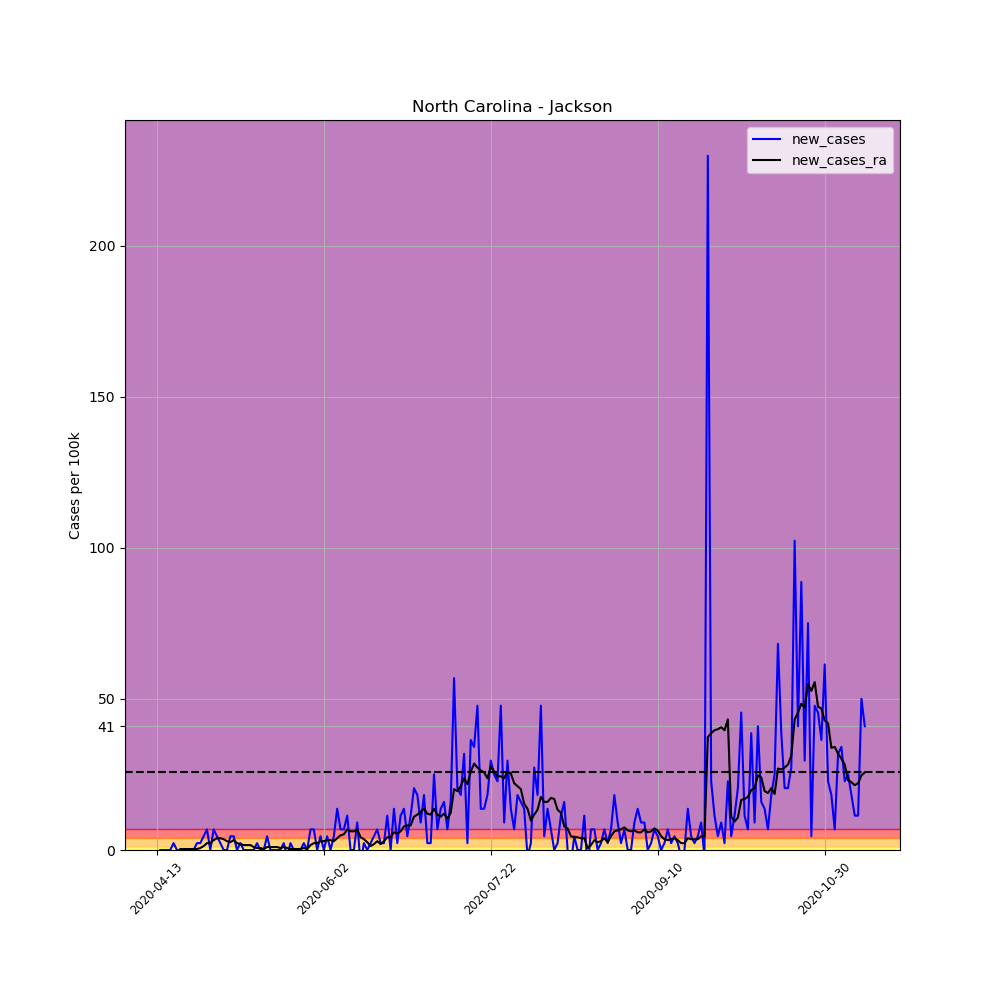

Values plotted in this chart, from the file beside it:
, date, county, state, fips, cases, deaths, COUNTY, STNAME, CTYNAME, POPESTIMATE2019, per_100k, per_100k_ra, new_cases, new_cases_ra
617424, 2020-04-13, Jackson, North Carolina, 37099, 2, 0, 99, North Carolina, Jackson, 43938, 4.552, , , 
617425, 2020-04-14, Jackson, North Carolina, 37099, 2, 0, 99, North Carolina, Jackson, 43938, 4.552, , 0.0, 
617426, 2020-04-15, Jackson, North Carolina, 37099, 2, 0, 99, North Carolina, Jackson, 43938, 4.552, , 0.0, 
617427, 2020-04-16, Jackson, North Carolina, 37099, 2, 0, 99, North Carolina, Jackson, 43938, 4.552, , 0.0, 
617428, 2020-04-17, Jackson, North Carolina, 37099, 2, 0, 99, North Carolina, Jackson, 43938, 4.552, , 0.0, 
617429, 2020-04-18, Jackson, North Carolina, 37099, 3, 0, 99, North Carolina, Jackson, 43938, 6.828, , 2.276, 
617430, 2020-04-19, Jackson, North Carolina, 37099, 3, 0, 99, North Carolina, Jackson, 43938, 6.828, 5.202, 0.0, 
617431, 2020-04-20, Jackson, North Carolina, 37099, 3, 0, 99, North Carolina, Jackson, 43938, 6.828, 5.527, 0.0, 0.3251
617432, 2020-04-21, Jackson, North Carolina, 37099, 3, 0, 99, North Carolina, Jackson, 43938, 6.828, 5.852, 0.0, 0.3251
617433, 2020-04-22, Jackson, North Carolina, 37099, 3, 0, 99, North Carolina, Jackson, 43938, 6.828, 6.178, 0.0, 0.3251
617434, 2020-04-23, Jackson, North Carolina, 37099, 3, 0, 99, North Carolina, Jackson, 43938, 6.828, 6.503, 0.0, 0.3251
617435, 2020-04-24, Jackson, North Carolina, 37099, 3, 0, 99, North Carolina, Jackson, 43938, 6.828, 6.828, 0.0, 0.3251
617436, 2020-04-25, Jackson, North Carolina, 37099, 4, 0, 99, North Carolina, Jackson, 43938, 9.104, 7.153, 2.276, 0.3251
617437, 2020-04-26, Jackson, North Carolina, 37099, 5, 0, 99, North Carolina, Jackson, 43938, 11.38, 7.803, 2.276, 0.6503
617438, 2020-04-27, Jackson, North Carolina, 37099, 7, 0, 99, North Carolina, Jackson, 43938, 15.93, 9.104, 4.552, 1.301
617439, 2020-04-28, Jackson, North Carolina, 37099, 10, 0, 99, North Carolina, Jackson, 43938, 22.76, 11.38, 6.828, 2.276
617440, 2020-04-29, Jackson, North Carolina, 37099, 10, 0, 99, North Carolina, Jackson, 43938, 22.76, 13.66, 0.0, 2.276
617441, 2020-04-30, Jackson, North Carolina, 37099, 13, 0, 99, North Carolina, Jackson, 43938, 29.59, 16.91, 6.828, 3.251
617442, 2020-05-01, Jackson, North Carolina, 37099, 15, 0, 99, North Carolina, Jackson, 43938, 34.14, 20.81, 4.552, 3.902
617443, 2020-05-02, Jackson, North Carolina, 37099, 16, 0, 99, North Carolina, Jackson, 43938, 36.41, 24.71, 2.276, 3.902
617444, 2020-05-03, Jackson, North Carolina, 37099, 16, 0, 99, North Carolina, Jackson, 43938, 36.41, 28.29, 0.0, 3.576
617445, 2020-05-04, Jackson, North Carolina, 37099, 16, 0, 99, North Carolina, Jackson, 43938, 36.41, 31.21, 0.0, 2.926
617446, 2020-05-05, Jackson, North Carolina, 37099, 18, 1, 99, North Carolina, Jackson, 43938, 40.97, 33.81, 4.552, 2.601
617447, 2020-05-06, Jackson, North Carolina, 37099, 20, 1, 99, North Carolina, Jackson, 43938, 45.52, 37.07, 4.552, 3.251
617448, 2020-05-07, Jackson, North Carolina, 37099, 20, 1, 99, North Carolina, Jackson, 43938, 45.52, 39.34, 0.0, 2.276
617449, 2020-05-08, Jackson, North Carolina, 37099, 21, 1, 99, North Carolina, Jackson, 43938, 47.79, 41.29, 2.276, 1.951
617450, 2020-05-09, Jackson, North Carolina, 37099, 21, 1, 99, North Carolina, Jackson, 43938, 47.79, 42.92, 0.0, 1.626
617451, 2020-05-10, Jackson, North Carolina, 37099, 21, 1, 99, North Carolina, Jackson, 43938, 47.79, 44.54, 0.0, 1.626
617452, 2020-05-11, Jackson, North Carolina, 37099, 21, 1, 99, North Carolina, Jackson, 43938, 47.79, 46.17, 0.0, 1.626
617453, 2020-05-12, Jackson, North Carolina, 37099, 21, 1, 99, North Carolina, Jackson, 43938, 47.79, 47.14, 0.0, 0.9754
617454, 2020-05-13, Jackson, North Carolina, 37099, 22, 1, 99, North Carolina, Jackson, 43938, 50.07, 47.79, 2.276, 0.6503
617455, 2020-05-14, Jackson, North Carolina, 37099, 22, 1, 99, North Carolina, Jackson, 43938, 50.07, 48.44, 0.0, 0.6503
617456, 2020-05-15, Jackson, North Carolina, 37099, 22, 1, 99, North Carolina, Jackson, 43938, 50.07, 48.77, 0.0, 0.3251
617457, 2020-05-16, Jackson, North Carolina, 37099, 24, 1, 99, North Carolina, Jackson, 43938, 54.62, 49.75, 4.552, 0.9754
617458, 2020-05-17, Jackson, North Carolina, 37099, 24, 1, 99, North Carolina, Jackson, 43938, 54.62, 50.72, 0.0, 0.9754
617459, 2020-05-18, Jackson, North Carolina, 37099, 24, 1, 99, North Carolina, Jackson, 43938, 54.62, 51.7, 0.0, 0.9754
617460, 2020-05-19, Jackson, North Carolina, 37099, 24, 1, 99, North Carolina, Jackson, 43938, 54.62, 52.67, 0.0, 0.9754
617461, 2020-05-20, Jackson, North Carolina, 37099, 24, 1, 99, North Carolina, Jackson, 43938, 54.62, 53.32, 0.0, 0.6503
617462, 2020-05-21, Jackson, North Carolina, 37099, 25, 1, 99, North Carolina, Jackson, 43938, 56.9, 54.3, 2.276, 0.9754
617463, 2020-05-22, Jackson, North Carolina, 37099, 24, 1, 99, North Carolina, Jackson, 43938, 54.62, 54.95, -2.276, 0.6503
617464, 2020-05-23, Jackson, North Carolina, 37099, 25, 1, 99, North Carolina, Jackson, 43938, 56.9, 55.27, 2.276, 0.3251
617465, 2020-05-24, Jackson, North Carolina, 37099, 25, 1, 99, North Carolina, Jackson, 43938, 56.9, 55.6, 0.0, 0.3251
617466, 2020-05-25, Jackson, North Carolina, 37099, 25, 1, 99, North Carolina, Jackson, 43938, 56.9, 55.92, 0.0, 0.3251
617467, 2020-05-26, Jackson, North Carolina, 37099, 25, 1, 99, North Carolina, Jackson, 43938, 56.9, 56.25, 0.0, 0.3251
617468, 2020-05-27, Jackson, North Carolina, 37099, 26, 1, 99, North Carolina, Jackson, 43938, 59.17, 56.9, 2.276, 0.6503
617469, 2020-05-28, Jackson, North Carolina, 37099, 26, 1, 99, North Carolina, Jackson, 43938, 59.17, 57.22, 0.0, 0.3251
617470, 2020-05-29, Jackson, North Carolina, 37099, 29, 1, 99, North Carolina, Jackson, 43938, 66, 58.85, 6.828, 1.626
617471, 2020-05-30, Jackson, North Carolina, 37099, 32, 1, 99, North Carolina, Jackson, 43938, 72.83, 61.13, 6.828, 2.276
617472, 2020-05-31, Jackson, North Carolina, 37099, 32, 1, 99, North Carolina, Jackson, 43938, 72.83, 63.4, 0.0, 2.276
617473, 2020-06-01, Jackson, North Carolina, 37099, 34, 1, 99, North Carolina, Jackson, 43938, 77.38, 66.33, 4.552, 2.926
617474, 2020-06-02, Jackson, North Carolina, 37099, 34, 1, 99, North Carolina, Jackson, 43938, 77.38, 69.25, 0.0, 2.926
617475, 2020-06-03, Jackson, North Carolina, 37099, 36, 1, 99, North Carolina, Jackson, 43938, 81.93, 72.5, 4.552, 3.251
617476, 2020-06-04, Jackson, North Carolina, 37099, 36, 1, 99, North Carolina, Jackson, 43938, 81.93, 75.76, 0.0, 3.251
617477, 2020-06-05, Jackson, North Carolina, 37099, 38, 1, 99, North Carolina, Jackson, 43938, 86.49, 78.68, 4.552, 2.926
617478, 2020-06-06, Jackson, North Carolina, 37099, 44, 1, 99, North Carolina, Jackson, 43938, 100.1, 82.58, 13.66, 3.902
617479, 2020-06-07, Jackson, North Carolina, 37099, 47, 1, 99, North Carolina, Jackson, 43938, 107, 87.46, 6.828, 4.877
617480, 2020-06-08, Jackson, North Carolina, 37099, 50, 1, 99, North Carolina, Jackson, 43938, 113.8, 92.66, 6.828, 5.202
617481, 2020-06-09, Jackson, North Carolina, 37099, 55, 1, 99, North Carolina, Jackson, 43938, 125.2, 99.49, 11.38, 6.828
617482, 2020-06-10, Jackson, North Carolina, 37099, 55, 1, 99, North Carolina, Jackson, 43938, 125.2, 105.7, 0.0, 6.178
617483, 2020-06-11, Jackson, North Carolina, 37099, 55, 1, 99, North Carolina, Jackson, 43938, 125.2, 111.8, 0.0, 6.178
... 153 more rows
